Run: headless pygame with SDL's dummy video driver; simulated clock (each Clock.tick advances the game by its frame time, no real sleeping); random seed 0; keys injected as events and as key.get_pressed() state; no mouse input.
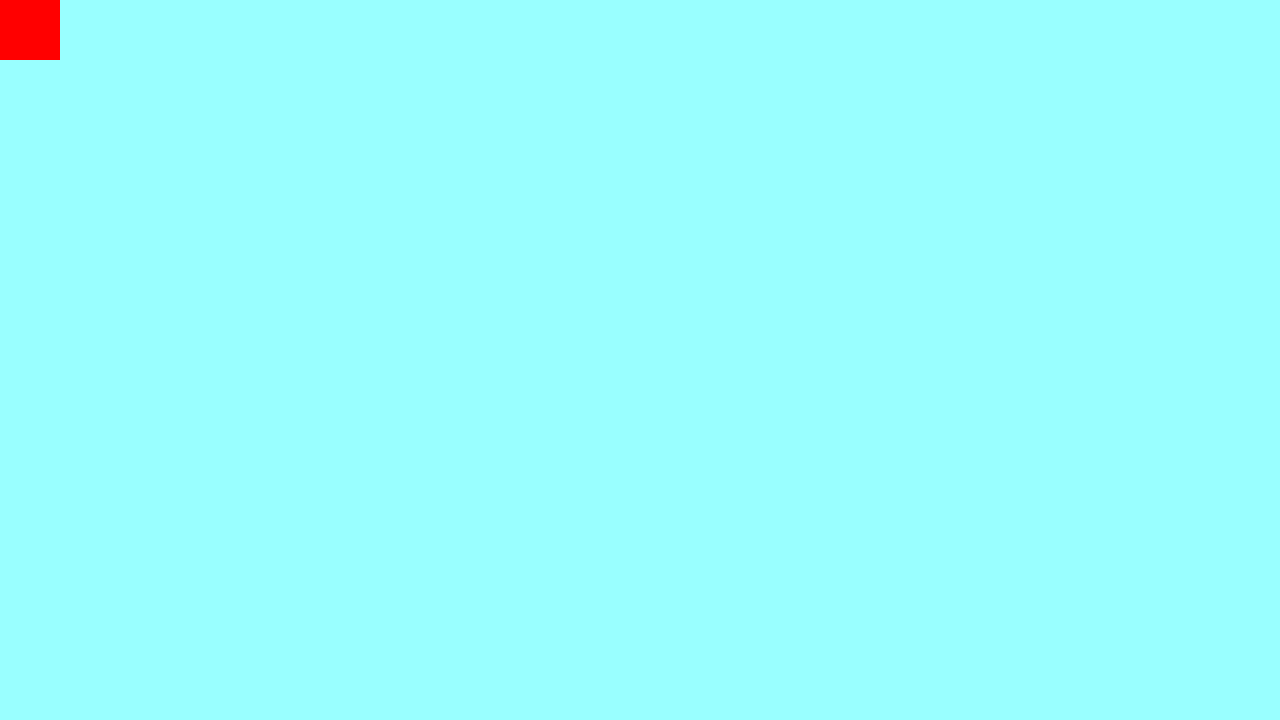
Frame 1 of 4 · flips 1–60 · no input
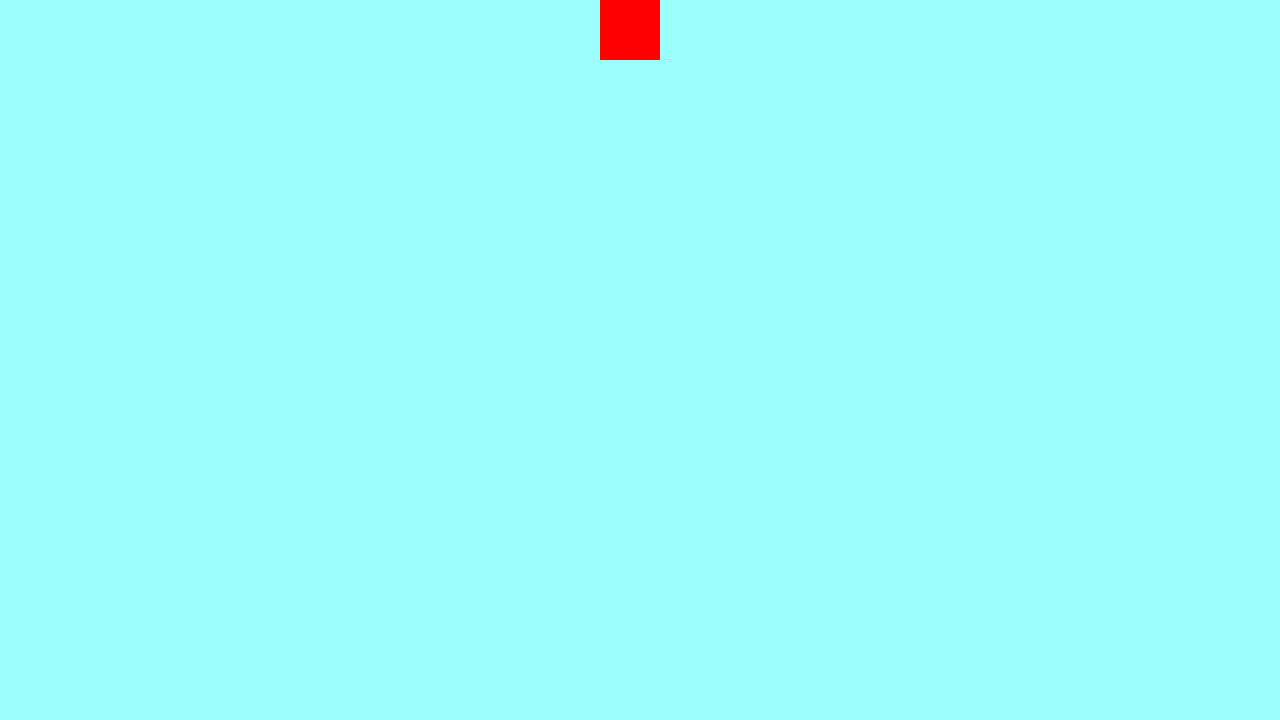
Frame 2 of 4 · flips 61–180 · tapped SPACE, RETURN · held RIGHT (→), D
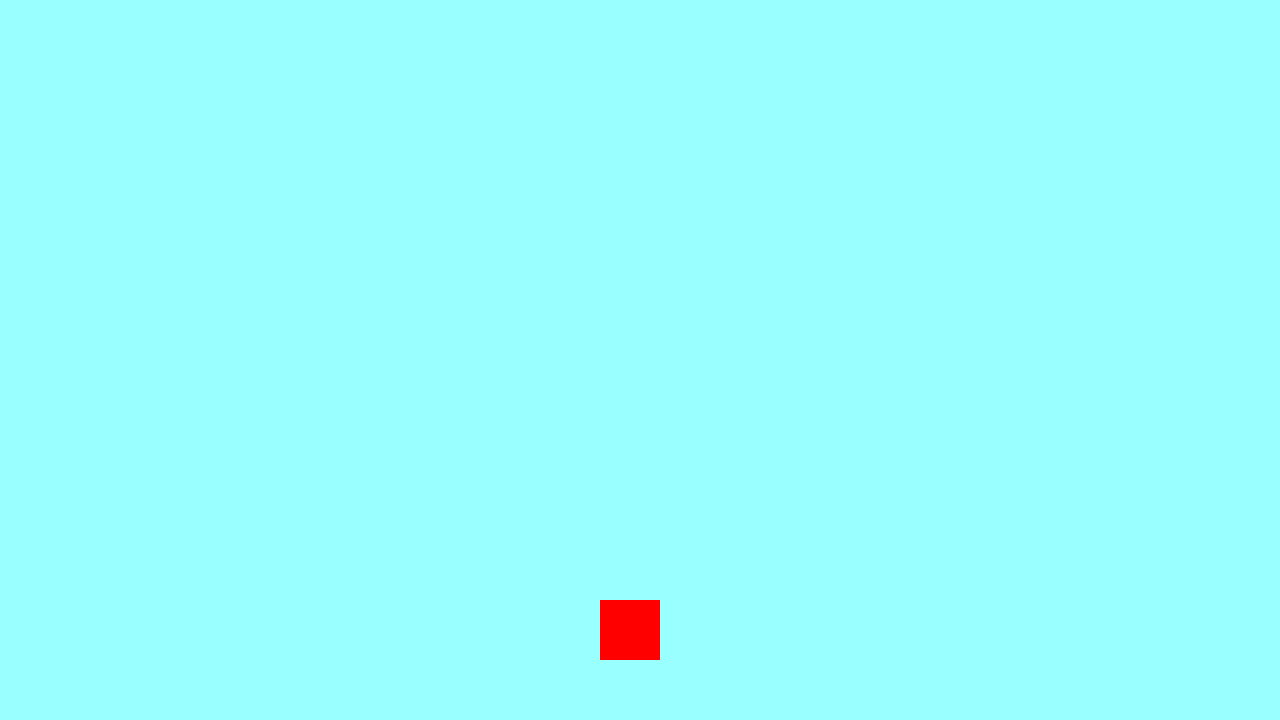
Frame 3 of 4 · flips 181–300 · held DOWN (↓), S
Frame 4 of 4 · flips 301–420 · held LEFT (←), A, UP (↑), W · screen same as frame 1, image omitted

The pygame program that drew these frames:

import pygame
pygame.init()

# -------- Global Variables -----------

# --- Colours ---
BLACK = (0, 0, 0)
WHITE = (255, 255, 255)
GREEN = (0, 255, 0)
RED = (255, 0, 0)
BGCOLOUR = (153, 255, 255)

# --- Sprites ---

# --- Misc ---
moveRight = False
moveLeft = False
moveUp = False
moveDown = False

playerX = 0
playerY = 0
playerMovSpeed = 5

# -------- Initialize Game -----------

# Open main game window
size = (1280, 720)
mainScreen = pygame.display.set_mode(size)
pygame.display.set_caption("Cool game")

running = True
 
# Clock is used to control how fast the screen updates
clock = pygame.time.Clock()


# -------- Main Program Loop -----------
while running:
    
    # --- Main event loop ---
    for event in pygame.event.get(): # User did something
        if event.type == pygame.QUIT: # If user clicked close
              running = False # Flag that we are done so we exit the game loop

        if event.type == pygame.KEYDOWN:
            if event.key == pygame.K_d: moveRight = True
            if event.key == pygame.K_a: moveLeft = True
            if event.key == pygame.K_w: moveUp = True
            if event.key == pygame.K_s: moveDown = True

        if event.type == pygame.KEYUP:
            if event.key == pygame.K_d: moveRight = False
            if event.key == pygame.K_a: moveLeft = False
            if event.key == pygame.K_w: moveUp = False
            if event.key == pygame.K_s: moveDown = False
 
    # --- Game logic ---
    if moveRight: playerX += playerMovSpeed
    if moveLeft:  playerX -= playerMovSpeed
    if moveUp:    playerY -= playerMovSpeed
    if moveDown:  playerY += playerMovSpeed

    # --- Drawing Logic ---
    # Set BG colour to white
    mainScreen.fill(BGCOLOUR)

    pygame.draw.rect(mainScreen, RED, pygame.Rect(playerX, playerY, 60, 60))

    # Update screen
    pygame.display.flip()
     
    # Set Framerate to 60fps
    clock.tick(60)


 
#Once we have exited the main program loop we can stop the game engine:
pygame.quit()
